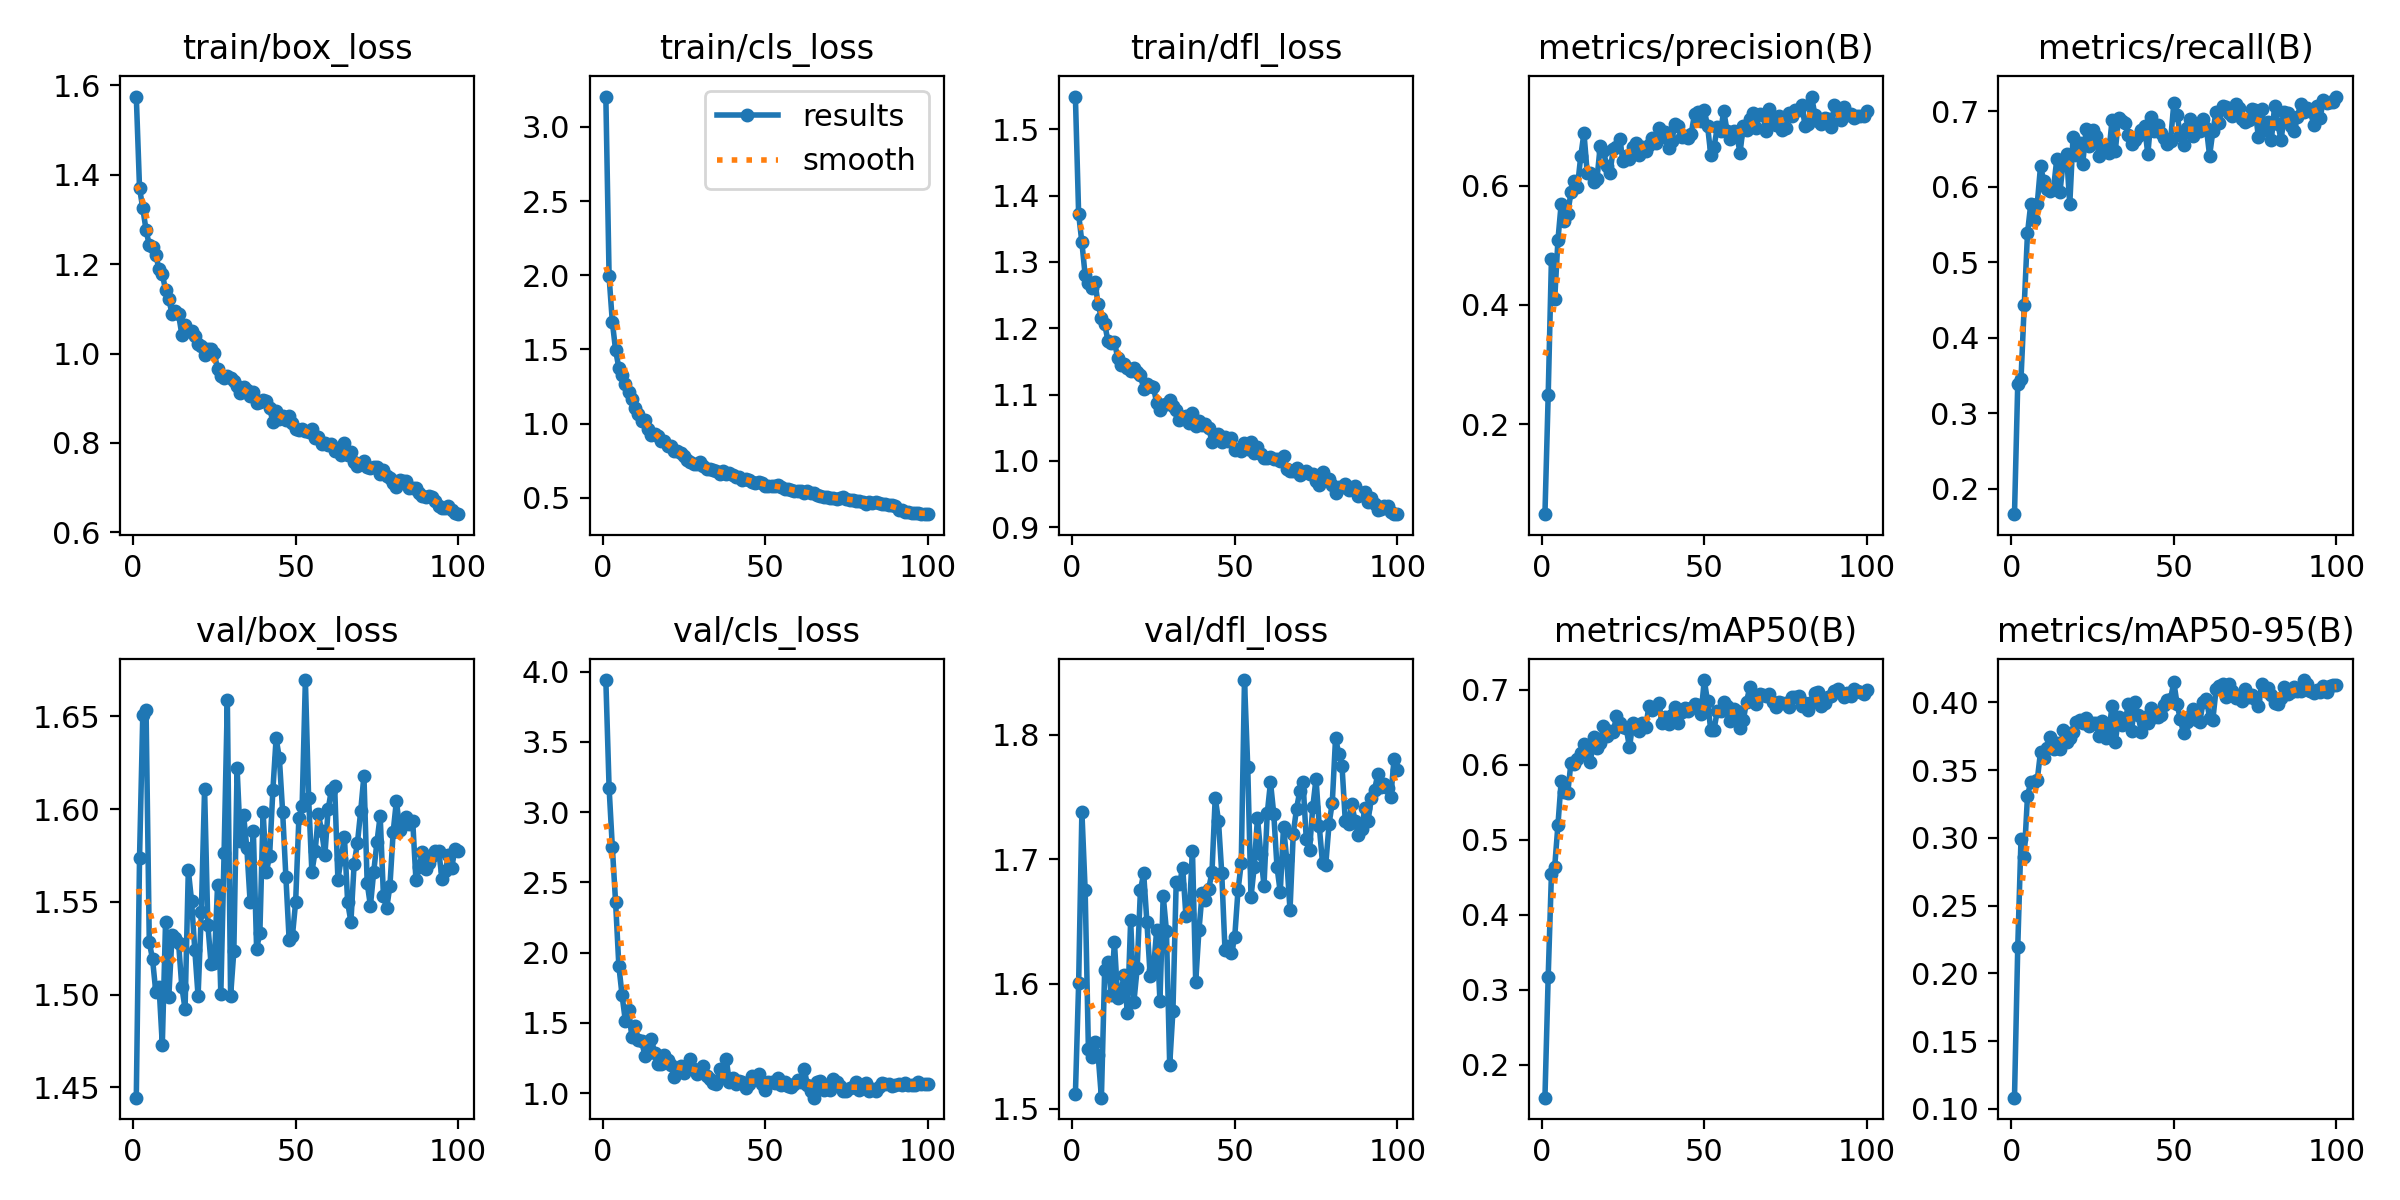

The data file committed next to this chart (first rows):
epoch, time, train/box_loss, train/cls_loss, train/dfl_loss, metrics/precision(B), metrics/recall(B), metrics/mAP50(B), metrics/mAP50-95(B), val/box_loss, val/cls_loss, val/dfl_loss, lr/pg0, lr/pg1, lr/pg2
1, 15.81, 1.575, 3.204, 1.55, 0.04896, 0.1667, 0.156, 0.1083, 1.444, 3.941, 1.511, 0.00028, 0.00028, 0.00028
2, 26.75, 1.37, 1.992, 1.372, 0.2488, 0.3392, 0.3175, 0.2192, 1.574, 3.174, 1.6, 0.0005644, 0.0005644, 0.0005644
3, 36.07, 1.325, 1.685, 1.329, 0.4774, 0.3453, 0.4547, 0.2988, 1.651, 2.75, 1.738, 0.000843, 0.000843, 0.000843
4, 45.36, 1.277, 1.495, 1.28, 0.4096, 0.4433, 0.4639, 0.2859, 1.654, 2.359, 1.675, 0.0009703, 0.0009703, 0.0009703
5, 54.7, 1.242, 1.375, 1.268, 0.509, 0.5388, 0.5199, 0.3309, 1.528, 1.907, 1.548, 0.0009604, 0.0009604, 0.0009604
6, 63.96, 1.237, 1.33, 1.261, 0.5702, 0.5767, 0.5787, 0.3411, 1.519, 1.696, 1.541, 0.0009505, 0.0009505, 0.0009505
7, 73.26, 1.22, 1.268, 1.27, 0.5415, 0.5563, 0.5641, 0.3415, 1.501, 1.514, 1.553, 0.0009406, 0.0009406, 0.0009406
8, 82.58, 1.188, 1.21, 1.236, 0.5525, 0.5773, 0.562, 0.3425, 1.504, 1.591, 1.543, 0.0009307, 0.0009307, 0.0009307
9, 91.84, 1.178, 1.169, 1.216, 0.5892, 0.6268, 0.6028, 0.3634, 1.473, 1.401, 1.509, 0.0009208, 0.0009208, 0.0009208
10, 101.2, 1.142, 1.102, 1.207, 0.6077, 0.6081, 0.6011, 0.3587, 1.539, 1.481, 1.611, 0.0009109, 0.0009109, 0.0009109
11, 110.4, 1.121, 1.065, 1.181, 0.5977, 0.5965, 0.608, 0.3661, 1.499, 1.378, 1.617, 0.000901, 0.000901, 0.000901
12, 119.8, 1.089, 1.02, 1.177, 0.6492, 0.5946, 0.6153, 0.3746, 1.532, 1.373, 1.591, 0.0008911, 0.0008911, 0.0008911
13, 129.3, 1.094, 1.025, 1.179, 0.6884, 0.5976, 0.6273, 0.3655, 1.531, 1.268, 1.634, 0.0008812, 0.0008812, 0.0008812
14, 138.8, 1.088, 0.9606, 1.156, 0.6217, 0.6363, 0.6256, 0.3697, 1.528, 1.284, 1.589, 0.0008713, 0.0008713, 0.0008713
15, 148.4, 1.042, 0.9248, 1.145, 0.6215, 0.5936, 0.6039, 0.3653, 1.504, 1.386, 1.593, 0.0008614, 0.0008614, 0.0008614
16, 158.1, 1.064, 0.9299, 1.146, 0.6059, 0.6343, 0.6376, 0.3794, 1.492, 1.288, 1.607, 0.0008515, 0.0008515, 0.0008515
17, 167.7, 1.05, 0.9197, 1.14, 0.6109, 0.6436, 0.6222, 0.3709, 1.567, 1.209, 1.576, 0.0008416, 0.0008416, 0.0008416
18, 177.2, 1.051, 0.8849, 1.135, 0.667, 0.5766, 0.6295, 0.3733, 1.551, 1.205, 1.651, 0.0008317, 0.0008317, 0.0008317
19, 186.7, 1.039, 0.8833, 1.14, 0.6584, 0.6655, 0.6517, 0.3783, 1.524, 1.275, 1.586, 0.0008218, 0.0008218, 0.0008218
20, 196.6, 1.02, 0.8468, 1.133, 0.6335, 0.6418, 0.6381, 0.3855, 1.499, 1.235, 1.613, 0.0008119, 0.0008119, 0.0008119
21, 206.2, 1.018, 0.8521, 1.129, 0.6209, 0.6573, 0.6446, 0.387, 1.544, 1.203, 1.675, 0.000802, 0.000802, 0.000802
22, 215.8, 0.996, 0.8134, 1.109, 0.6622, 0.6307, 0.6434, 0.3848, 1.611, 1.114, 1.689, 0.0007921, 0.0007921, 0.0007921
23, 225.3, 1.009, 0.8122, 1.115, 0.6644, 0.6758, 0.6648, 0.3887, 1.538, 1.173, 1.649, 0.0007822, 0.0007822, 0.0007822
24, 234.9, 1.01, 0.8043, 1.113, 0.6782, 0.6536, 0.6563, 0.3825, 1.516, 1.193, 1.606, 0.0007723, 0.0007723, 0.0007723
25, 244.4, 1.001, 0.7836, 1.111, 0.641, 0.6753, 0.6505, 0.3848, 1.517, 1.143, 1.611, 0.0007624, 0.0007624, 0.0007624
26, 253.9, 0.9648, 0.7582, 1.087, 0.6507, 0.6671, 0.6488, 0.3845, 1.559, 1.172, 1.643, 0.0007525, 0.0007525, 0.0007525
27, 263.4, 0.9495, 0.7401, 1.077, 0.6445, 0.6405, 0.6232, 0.3748, 1.501, 1.244, 1.586, 0.0007426, 0.0007426, 0.0007426
28, 273.8, 0.9458, 0.7286, 1.085, 0.665, 0.6542, 0.6554, 0.3861, 1.576, 1.174, 1.671, 0.0007327, 0.0007327, 0.0007327
29, 284.2, 0.9493, 0.7267, 1.086, 0.6713, 0.6549, 0.651, 0.3736, 1.659, 1.14, 1.643, 0.0007228, 0.0007228, 0.0007228
30, 294.3, 0.9457, 0.7385, 1.092, 0.6518, 0.6441, 0.6448, 0.3777, 1.499, 1.157, 1.535, 0.0007129, 0.0007129, 0.0007129
31, 304.2, 0.9384, 0.7131, 1.082, 0.665, 0.6883, 0.6556, 0.3974, 1.524, 1.195, 1.579, 0.000703, 0.000703, 0.000703
32, 313.8, 0.9264, 0.6956, 1.077, 0.6587, 0.6472, 0.6504, 0.3704, 1.622, 1.124, 1.682, 0.0006931, 0.0006931, 0.0006931
33, 323.4, 0.9126, 0.6943, 1.062, 0.6678, 0.6914, 0.6789, 0.3892, 1.583, 1.104, 1.68, 0.0006832, 0.0006832, 0.0006832
34, 333.4, 0.9241, 0.6897, 1.066, 0.6805, 0.6868, 0.6737, 0.3834, 1.597, 1.074, 1.693, 0.0006733, 0.0006733, 0.0006733
35, 343.2, 0.9187, 0.6776, 1.068, 0.6718, 0.6847, 0.6774, 0.3846, 1.579, 1.069, 1.654, 0.0006634, 0.0006634, 0.0006634
36, 353.4, 0.9041, 0.662, 1.058, 0.6966, 0.6679, 0.6818, 0.399, 1.55, 1.172, 1.656, 0.0006535, 0.0006535, 0.0006535
37, 362.9, 0.9148, 0.682, 1.072, 0.6823, 0.6563, 0.6556, 0.3785, 1.588, 1.133, 1.707, 0.0006436, 0.0006436, 0.0006436
38, 372.7, 0.8888, 0.6628, 1.053, 0.6905, 0.6623, 0.6643, 0.4001, 1.525, 1.247, 1.601, 0.0006337, 0.0006337, 0.0006337
39, 382.9, 0.8909, 0.6647, 1.061, 0.6637, 0.6666, 0.6539, 0.3902, 1.533, 1.079, 1.643, 0.0006238, 0.0006238, 0.0006238
40, 393.1, 0.8968, 0.6515, 1.055, 0.6745, 0.675, 0.6663, 0.3782, 1.599, 1.11, 1.673, 0.0006139, 0.0006139, 0.0006139
41, 403, 0.893, 0.6428, 1.056, 0.7041, 0.6806, 0.6773, 0.3893, 1.566, 1.065, 1.667, 0.000604, 0.000604, 0.000604
42, 413.2, 0.8775, 0.6412, 1.05, 0.7003, 0.6428, 0.6557, 0.3847, 1.575, 1.085, 1.676, 0.0005941, 0.0005941, 0.0005941
43, 423.1, 0.8476, 0.6167, 1.029, 0.6816, 0.6917, 0.6707, 0.3954, 1.61, 1.083, 1.69, 0.0005842, 0.0005842, 0.0005842
44, 433.6, 0.8711, 0.6274, 1.038, 0.6836, 0.6734, 0.6757, 0.3888, 1.638, 1.037, 1.749, 0.0005743, 0.0005743, 0.0005743
45, 443.6, 0.8538, 0.6189, 1.04, 0.681, 0.6823, 0.6718, 0.3889, 1.627, 1.065, 1.731, 0.0005644, 0.0005644, 0.0005644
46, 453.5, 0.8596, 0.6099, 1.029, 0.6877, 0.6705, 0.6763, 0.3902, 1.599, 1.122, 1.689, 0.0005545, 0.0005545, 0.0005545
47, 463.1, 0.8522, 0.6028, 1.036, 0.7207, 0.6641, 0.6804, 0.3982, 1.564, 1.114, 1.628, 0.0005446, 0.0005446, 0.0005446
48, 472.9, 0.8601, 0.6058, 1.03, 0.7231, 0.6564, 0.6801, 0.402, 1.53, 1.134, 1.631, 0.0005347, 0.0005347, 0.0005347
49, 482.8, 0.8443, 0.6004, 1.034, 0.7091, 0.6609, 0.6673, 0.4026, 1.531, 1.066, 1.625, 0.0005248, 0.0005248, 0.0005248
50, 492.4, 0.8315, 0.5794, 1.017, 0.7264, 0.7104, 0.713, 0.4148, 1.55, 1.023, 1.638, 0.0005149, 0.0005149, 0.0005149
51, 502.4, 0.8296, 0.5804, 1.017, 0.7006, 0.695, 0.6845, 0.3988, 1.595, 1.083, 1.675, 0.000505, 0.000505, 0.000505
52, 512.2, 0.8322, 0.5795, 1.015, 0.652, 0.6689, 0.646, 0.3874, 1.602, 1.083, 1.697, 0.0004951, 0.0004951, 0.0004951
53, 522, 0.8264, 0.5814, 1.027, 0.6654, 0.6546, 0.6468, 0.3771, 1.67, 1.07, 1.844, 0.0004852, 0.0004852, 0.0004852
54, 531.6, 0.8233, 0.5859, 1.018, 0.6978, 0.6772, 0.6721, 0.3856, 1.606, 1.108, 1.774, 0.0004753, 0.0004753, 0.0004753
55, 542, 0.8301, 0.5756, 1.029, 0.6917, 0.6895, 0.6722, 0.39, 1.566, 1.061, 1.67, 0.0004654, 0.0004654, 0.0004654
56, 551.7, 0.8105, 0.5618, 1.012, 0.7253, 0.6667, 0.6837, 0.395, 1.577, 1.08, 1.694, 0.0004555, 0.0004555, 0.0004555
57, 561.3, 0.8138, 0.5592, 1.022, 0.692, 0.6793, 0.679, 0.3865, 1.597, 1.052, 1.733, 0.0004456, 0.0004456, 0.0004456
58, 571, 0.7974, 0.5527, 1.01, 0.6782, 0.6734, 0.6584, 0.3854, 1.588, 1.046, 1.704, 0.0004357, 0.0004357, 0.0004357
59, 580.8, 0.8003, 0.5483, 1.004, 0.6914, 0.6895, 0.6738, 0.4005, 1.575, 1.069, 1.679, 0.0004258, 0.0004258, 0.0004258
60, 590.5, 0.7957, 0.5435, 1.004, 0.6837, 0.6783, 0.6713, 0.4027, 1.6, 1.092, 1.737, 0.0004159, 0.0004159, 0.0004159
... 40 more rows
